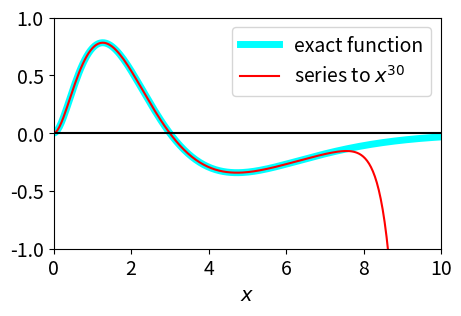
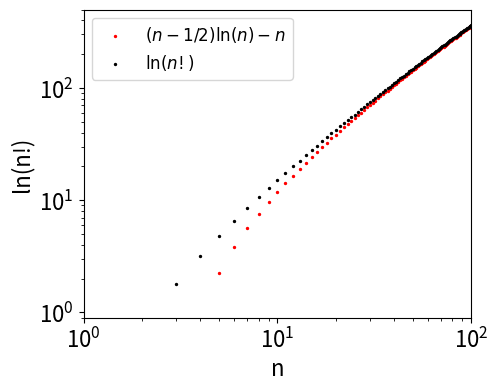
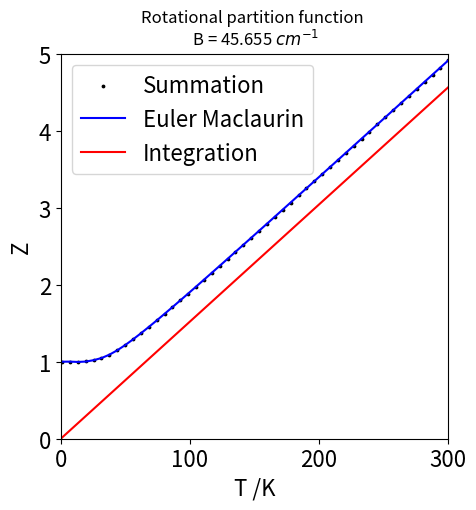
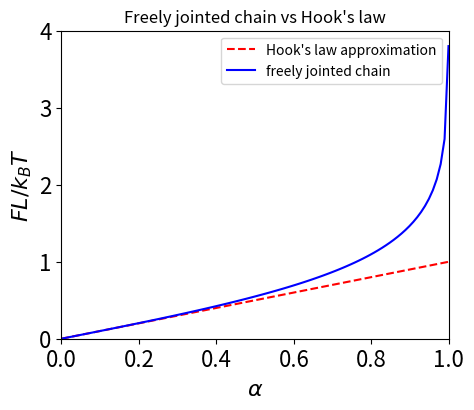

Write the Python code that produced these figures, in order.
#!/usr/bin/env python
# coding: utf-8

# # Solutions Q27 - 34

# In[1]:


# added here as used later on
get_ipython().run_line_magic('matplotlib', 'inline')
import numpy as np
import matplotlib.pyplot as plt
import sympy as sp
sp.init_printing()                      # allows printing of SymPy results in typeset maths format
plt.rcParams.update({'font.size': 14})  # set font size for plots


# ## Q27 answer 
# The function is shown in the next figure. Its integral is expected to be small because there is almost as much positive as negative area. Start by calculating the series to see if a summation formula is obvious, which it appears not to be,

# In[2]:


x = sp.symbols('x')
sp.series(sp.exp(-x)*(3*x**2-x**3),x,n=10)


# The numerical result based on the series expansion produces a poor result up to $x = 20$, most probably due to numerical precision /rounding errors in adding and subtracting large powers of $x$. The answer to smaller $x$ values is more accurate but large numbers of terms are needed as shown in the list below the next figure. 

# In[3]:


# The very last part of this calculation is slow
# because the integration is first done algebraically.
# A mixture of SymPy, NumPy and Python is used.

fig1 = plt.figure(figsize=(5,3))

z   = sp.symbols('z')
sfunc = sp.exp(-z)*(3*z**2 - z**3)             # SymPy function
func = sp.lambdify(z,sfunc,'numpy')            # make SymPy result into numpy function

s0   = sp.series(sfunc,z,0,n = 30)             # series(function name, variable, start, n= power )
print('{:s} {:s}'.format('First few terms of series', str(s0)[0:29] ) )
smax = 30                                      # repeat for numberical calc, maximum power of z
s   = sp.series(s0,z,0,n = smax).removeO()     # remove 'big O' from result
aseries = sp.lambdify(z,s,'numpy')             # make SymPy result into numpy function
numx = 200                                     # maximum number of x values
maxx = 10.0                                    # max x 
x = np.linspace(0, maxx, numx )


plt.plot(x,func(x),color='cyan',label='exact function',linewidth=5 )
plt.plot(x,aseries(x),color='red',label='series to '+r'$x^{30}$')
plt.axhline(0,color='black')
plt.axis([0, maxx, -1, 1])
plt.xlabel(r'$x$')
plt.legend()
plt.show()

a_int = sp.integrate(sfunc,(z, 0.0, maxx) )   # SymPy symbolic integration

print('{:s} {:f} {:s}{:8.5g}'.format('exact integral 0 to ' ,maxx,' is ', a_int) )

print('calculating series to limit 30 to 45 and integral values')

for i in range(30,48,2):
    s = sp.series(sfunc,z,0,n = i).removeO()   # make series to max z**i, i.e. z**35, 36 etc
    s_int = sp.integrate(s,(z,0.0,maxx ) )     # numerically integrate series from 0 to maxxx
    print('{:d}, {:8.5g}'.format(i, s_int)  ) 
    pass


# Figure 26. The area under the curve from zero to 20 is close to zero.
# ____
# In practice, although this method can be used for numerical integration, it is very slow and it is better to use more standard methods such as Simpson's rule or any of a number of related routines; Chapter 11. 
# 
# ## Q28 answer
# The function is $\displaystyle f(x) = (a + x)^{1/2}$ then follow the derivation given in equation (15), which is
# 
# $$\displaystyle f(x)= f(0)+x\left( \frac{df}{dx} \right)_0 + \frac{x^2}{2!}\left( \frac{d^2f}{dx^2} \right)_0  + \frac{x^n}{n!}\left( \frac{d^nf}{dx^n} \right)_0 + \cdots $$
# 
# The first three terms are
# 
# $$\displaystyle f(0)=a^{1/2},\qquad x\left( \frac{df}{dx} \right)_0 = \frac{x}{\sqrt{a}} ,\qquad  \frac{x^2}{2!}\left( \frac{d^2f}{dx^2} \right)_0= -\frac{x^2}{8\sqrt{a}}  $$ 
# 
# and the series should be extended to  five terms. The values of $a$ and $x$ can be chosen freely but the arithmetic is simpler if $a = 4$ and $x = 1$ which gives $\sqrt{5} = 2 + 1/4 - 1/64 + 1/512 - 5/(128 \times 27) = 2.2360$  which is accurate to three decimal places.
# 
# ## Q29 answer 
# Rewriting the factorial as a summation and using equation (27) or (28).
# 
# $$\displaystyle \ln(n!)=\sum_{k=1}^n \ln(k)= \int_1^ndx+\frac{\ln(n)+\ln(1)}{2}+\frac{1/n-1}{2}-\frac{2/n^3-2}{720} +\cdots \\= n\ln(n)-n+1+\frac{\ln(2)}{2}+\frac{1}{12n}-\frac{1}{12}-\frac{1}{360n^2}+\frac{1}{360}-\cdots$$
# 
# which can be further approximated when $n \gg 1$ because the terms in $n^{-1},\, n^{-3}$, and so forth are going to be small, as are the constants. The result is
# 
# $$\displaystyle \ln(n!) \approx n \ln(n) - n + \ln(n)/2$$
# 
# which can be further approximated to Stirling's formula, 
# 
# $$\displaystyle \ln(n!) \approx n \ln(n) - n$$
# 
# because $\ln(n)/2 \ll n$ when $n$ is large. Plotting the approximation $\ln(n!) \approx n\ln(n) - n + \ln(n)/2 + 1$ shows that this is surprisingly accurate for almost all $n$ and $\ln(n!) \approx n \ln(n) - n$  down to about $n = 10$. The gamma function describes factorials of real positive and negative numbers not just positive integers.
# 

# In[4]:


#--------------------
def fact(n):              # assume n is positive integer. will overflow if n is too large > 100
    if n < 2:
        return 1
    else:
        return n * fact(n-1)
#--------------------

bfact = lambda n: (n - 0.5)*np.log(n) - n

maxn = 100
n = np.linspace(1,maxn,maxn)
afact = [np.log(fact(n[i])) for i in range(maxn)]    

fig2 = plt.figure(figsize=(5,4))
plt.rcParams.update({'font.size': 16})  # set font size for plots

plt.scatter(n,bfact(n),s=2,label=r'$(n-1/2)\ln(n)-n$',color='red')
plt.scatter(n[0:100],afact,s=2,label=r'$\ln(n!)$',color='black')
plt.yscale('log')
plt.xscale('log')
plt.axis([1,100,0.9,500])
plt.xlabel('n')
plt.ylabel('ln(n!)')
plt.legend(fontsize=12)
plt.show()


# Figure 27. Log of the factorial function (upper line) and log of Stirling's approximation, which is accurate only at large $n$.
# ____
# ## Q30 answer
# **(a)** The rotational energy is 
# 
# $$\displaystyle E_J = BJ(J + 1)$$
# 
# and the partition function accounting for the 2$J$ + 1 multiplicity of the levels is 
# 
# $$\displaystyle Z = \sum\limits_{J=0}^\infty (2J + 1)e^{−BJ(J+1)/k_BT}$$
# 
# where the summation goes as far as is necessary to make the function converge; infinity is rarely needed! When the rotational constant $B$ is small, the energy levels are closely spaced and the integral of $Z$ approximates better to the summation than when $B$ is large. As $B$ is inversely proportional to the reduced mass of the molecule, 
# 
# $$\displaystyle B = \frac{\hbar^2}{2\mu r_e^2}$$
# 
# and to the equilibrium bond length squared, both of which are large in $\mathrm{I_2}$ compared to HD, hence the approximation is poor for HD.
# 
# **(b)** The Euler–Maclaurin formula is going to require then evaluation of the integral 
# 
# $$\displaystyle \int\limits_{J=0}^\infty (2J+1)e^{-BJ(J+1)/k_BT}dJ$$ 
# 
# and the first, third, and possibly the fifth derivatives with respect to $J$. The integral can clearly be performed by splitting it into two terms; the result is
# 
# $$\displaystyle \int\limits_{J=0}^\infty (2J+1)e^{-BJ(J+1)/k_BT}dJ =- \left. \frac{k_BT}{B} e^{-BJ(J+1)/k_BT}  \right|_{J=0}^\infty =\frac{k_BT}{B}$$
# 
# because the exponential is zero when $J$ is infinity and unity when $J$ is zero. The partition function is proportional to the reduced mass $\mu$ (in kg) and bond length squared because the rotational constant, more properly labelled $B_e$ since it reflects the value at the equilibrium bond length, is 
# 
# $$\displaystyle B_e=\frac{\hbar}{4\pi c\mu r_e^2}\, \mathrm{cm^{-1}}$$
# 
# where $c$ is the speed of light in cm/s. 
# 
# The value for HD is $B_e = 45.655\,\mathrm{ cm^{-1}}$ and for $\mathrm{I_2}$ is  $0.03735 \,\mathrm{ cm^{-1}}$. At $30$ K the partition function for HD calculated as an integral is $0.695 \times 30/45.655 = 0.457$ and is $4.57$ at $300$ K. The values for $\mathrm{I_2}$ are $556.6$ and $5566$ at the same two temperatures. The partition function for HD at $30$ K calculated properly as a summation is $1.037$. The calculation is

# In[5]:


B   = 45.655                # cm^(-1)
k_B = 1.38e-23 *5.034e22    # cm^(-1)
T   = 30
maxJ= 8
print('{:s}{:g}'.format('exponential term ', np.exp(-B*maxJ*(maxJ+1)/(k_B*T))))
Z   = sum( [(2*J+1)*np.exp(-B*J*(J+1)/(k_B*T)) for J in range(maxJ)] )
print('{:s}{:10.5f}{:s}{:6.3f}{:s}'.format('Z = ',Z,' at ',T, ' K'))


# and at $300$ K the partition function is $4.91$ and both are significantly different from the values obtained by integration. This shows that integration produces a systematic error that does not improve as the temperature increases.
# 
# The summation for iodine produces $556.96$ at $30$ K and $5566.6$ at $300$ K and now both are very similar to the values from integration as expected, because the rotational quantum is smaller relative to thermal energy than it is in HD.
# 
# The higher derivatives are complicated and SymPy is used to evaluate them within the Euler_Maclaurin algorithm given in Chapter 5.7. 
# 
# The summation for the partition function starts with $J = 0$, but the Euler-Maclaurin formula with $J = 1$ therefore the first term, which is $1$, has to be added to our result. The calculation is shown next and the three different results plotted. The maximum $J$ used is $8$ as the rotational constant is very large. Smaller values will need far larger maximum values, which can be checked by calculating $\exp(-BJ(J+1)/k_BT)$.

# In[6]:


# calculation of rotational partition function by three different methods.
# mixing SymPy and numpy python

B   = 45.655                # value for HD cm^(-1)
k_B = 1.38e-23 *5.034e22    # cm^(-1)
maxT= 300.0                 # maximum temperature

m = 1
maxJ = 10                   # max J, see previous calculation

k, x, T = sp.symbols('k, x, T')# start to use SymPy for Euler-Maclaurin, define symbols

f =  (2*x+1)*sp.exp(-((B*x)/(k_B*T))*(x+1))   # terms in partition function
s1 = sp.integrate(f,(x,m,maxJ))              
s2 = (f.subs({x:maxJ}) + f.subs({x:m}))/2
s3 = 0.0
for i in range(5):                             # form series
    k = i + 1
    s3 = s3 + (sp.bernoulli(2*k)/sp.factorial(2*k))*sp.diff(f,x,2*k-1)  # Euler-Maclaurin terms
    pass
s3n = s3.subs({x:maxJ})
s3m = s3.subs({x:m})

s = s1 + s2 + s3n - s3m                        # Euler Maclaurin result

EM = sp.lambdify(T,s,'numpy')                  # SymPy 'trick' to make into a function in T

numT = 50
x = np.linspace(1,maxT,numT)                   # numT points is range 1 to maxT
Zem  = [1.0 + EM(x[i]) for i in range(numT)]   # Euler MAclaurin add 1 for zero temp, see text

Zsum = lambda T: sum( [(2*J+1)*np.exp(-B*J*(J+1)/(k_B*T)) for J in range(maxJ)])  # direct sum

Zint = lambda T: k_B*T/B                       # approx value by integration

fig3 = plt.figure(figsize=(5,5))
plt.scatter(x,Zsum(x),s=3,label='Summation',color='black')
plt.plot(x,Zem,label='Euler Maclaurin',color='blue')
plt.plot(x,Zint(x),label='Integration',color='red')
plt.ylabel('Z')
plt.xlabel('T /K')
plt.title('Rotational partition function \n B = '+str(B)+r' $cm^{-1}$',fontsize=12)
plt.ylim([0,5])
plt.xlim([0,maxT])
plt.legend()
plt.show()


# Fig. 28 Comparison of the partition function for a rigid rotor calculated using the integral, the summation and Euler–Maclaurin equation. The latter two are virtually identical.
# ____
# ## Q31 answer
# **(a)** By convention for any type of energy levels the lowest energy is always the more negative. The energy is 
# 
# $$\displaystyle  E_{m_z} = -\gamma \hbar B_zm_z $$
# 
# so that this is negative with positive $m_z$. The physical reason for there being two energies is that if the spin magnetic moment lies in the same direction as the applied magnetic field ($B_z$ along the $z$ direction), its energy will be lower than if it opposes the field, so $m_z$ must be positive. In some nuclei, for example, $^3H$ and $^{17}O,\, \gamma $ is negative and the order is then inverted.
# 
# **(b)** The number of nuclei (particles) in an upper level $\alpha$ is related by the Boltzmann distribution to those in a lower level $\beta$ by
# 
# $$\displaystyle \frac{n_\alpha}{n_\beta}=e^{-\Delta E/k_BT}$$
# 
# where $\Delta E$ is the difference in energy between levels which is $\Delta E =E_\alpha-E_\beta=-\gamma \hbar B_z[-1/2-1/2]=\gamma \hbar B_z$ and $m_{z_\alpha}=-1/2,\; m_{z_\beta}=+1/2$. The fractional population is $f=(n_\beta - n_\alpha)/(n_\beta + n_\alpha)$ and substituting for $n_\alpha$ produces
# 
# $$\displaystyle f=\frac{n_\beta-n_\beta e^{-\Delta E/k_BT}}{n_\beta e^{-\Delta E/k_BT}+n_\beta}=\frac{1- e^{-\Delta E/k_BT}}{1+ e^{-\Delta E/k_BT}}$$
# 
# However, is not a very useful result, but as the energy $\Delta E/k_BT$ is small the exponentials can be expanded using  $e^{-x} = 1-x+x^2/2!+\cdots$ to give,
# 
# $$\displaystyle f=\frac{\Delta E/k_BT +(\Delta E/k_BT)^2-\cdots}{2-\Delta E/k_BT +(\Delta E/k_BT)^2-\cdots} = \frac{\Delta E}{2k_BT}$$
# 
# where, because $\Delta E/k_BT \ll 1$, its square and higher powers are even smaller and can be ignored. In the denominator, because 2 is so much larger than any of the other terms, all these can be ignored. By rearranging and substituting for $\Delta E$, the population difference is found to be,
# 
# $$\displaystyle  n_\beta -n_\alpha = \frac{N\gamma \hbar B_z}{2k_BT}$$
# 
# ## Q32 answer
# **(a)** Hooke’s law states that force is directly proportional to extension; $F = kx$ with force constant $k$. The force is also the derivative of *energy* with extension.
# 
# **(b)** Differentiating the energy by $x$ produces the force, 
# 
# $$\displaystyle F=\frac{dU}{dx}=-T\frac{dS}{dx}-P\frac{dV}{dx}$$
# 
# but as the volume is constant, $\displaystyle F=\frac{dU}{dx}=-T\frac{dS}{dx}$.
# 
# The constant volume assumption is reasonable because the chain always has the same number and size of segments, therefore, in a real protein, we must suppose that this narrows as its length extends to maintain the same volume.
# The derivative of $S$ is most clearly calculated in terms of $\alpha$ rather than $x$ by using the chain rule,
# 
# $$\displaystyle \frac{dS}{dx}=\frac{dS}{d\alpha}\frac{d\alpha}{dx}$$
# 
# but you can still differentiate directly by substituting first with $x$ if you prefer because $\alpha = x/NL$. As a check,  the differentiation of $dS/d\alpha$ is calculated using SymPy

# In[7]:


alpha, k_B, N = sp.symbols('alpha, k_B, N')
f01 = (1 + alpha)*sp.ln( 1 + alpha ) + ( 1 - alpha )*sp.ln( 1 - alpha )
ans = (k_B*N/2)*sp.diff(f01,alpha)
ans


# and as $d\alpha /dx=1/NL$ then 
# 
# $$\displaystyle  \frac{dS}{dx}=\frac{k_B}{2L}[\ln(1+\alpha)-\ln(1-\alpha)]$$
# 
# and the force, which has units energy/distance or J/m = N, is 
# 
# $$\displaystyle F= \frac{k_BT}{2L}\ln \left ( \frac{1+\alpha}{1-\alpha} \right) $$
# 
# At small extension, the log terms in the force can be expanded in $\alpha$ to give
# 
# $$\displaystyle F=\frac{k_BT}{2L}\left[\alpha - \alpha^2/2+\cdots  \right] - \frac{k_BT}{2L}\left[-\alpha - \alpha^2/2-\cdots  \right]$$
# 
# so that 
# 
# $$\displaystyle F = x \frac{k_BT}{NL^2}$$
# 
# which shows that at small extension, $x$, this is linearly proportional to the applied force which is Hooke’s Law. The force constant is 
# 
# $$\displaystyle k=\frac{k_BT}{NL^2}$$ 
# 
# The plot below shows the approximate force equation just derived but plotted as $FL/k_BT$  vs. fractional extension $\alpha$. Plotting this way makes the force dimensionless. The full equation is also plotted and the comparison clearly shows the region where the approximation is valid.

# In[8]:


alpha  = np.linspace(0,0.999,100)                                # define set of data points
fapprox= [alpha[i] for i in range(100)]                          # Hook's law
f = [0.5*np.log((1 + alpha[i])/(1 - alpha[i])) for i in range(100)]  # reduced force into array

fig4 = plt.figure(figsize=(5,4))
plt.plot(alpha,fapprox,color='red',label="Hook's law approximation",linestyle='dashed')
plt.plot(alpha,f,color='blue',label='freely jointed chain')
plt.axis([0,1,0,4])
plt.xlabel(r'$ \alpha $')
plt.ylabel(r'$FL/k_BT$')
plt.title("Freely jointed chain vs Hook's law",fontsize=12)
plt.legend(fontsize=10)
plt.show()


# Fig.5.29 'Dimensionless force', $FL/k_BT$ vs fractional extension $\alpha$ (where $\alpha = x/NL$) for an 'elastic' protein. The Hooke's law region occurs at small extension where force is linearly proportional to $\alpha$ and is shown as the straight line.
# ____
# As seen in the figure, at low extension Hooke's law is obeyed, but there is huge deviation as the extension increases. At large extension, the force tends to infinity because here the model protein, made up of many segments, has a finite length when all bonds are taut, and we assume that bonds cannot be broken just by pulling on the protein.

# In[ ]:
